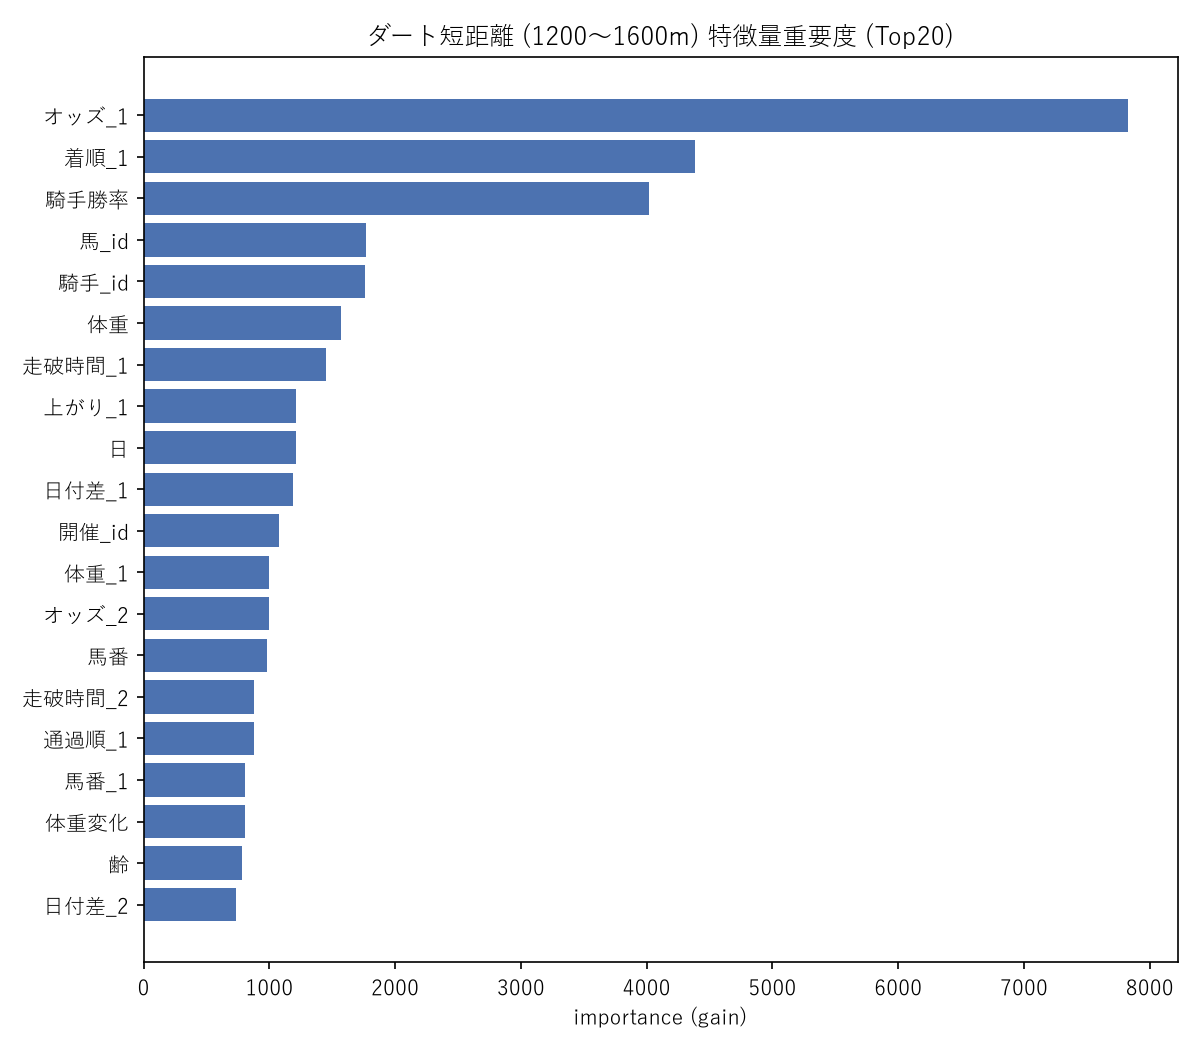

Source data for this figure (header and first rows):
feature, importance
オッズ_1, 7829
着順_1, 4382
騎手勝率, 4019
馬_id, 1765
騎手_id, 1764
体重, 1570
走破時間_1, 1448
上がり_1, 1216
日, 1212
日付差_1, 1185
開催_id, 1078
体重_1, 996.8
オッズ_2, 995.7
馬番, 982.4
走破時間_2, 876.5
通過順_1, 876.4
馬番_1, 805.9
体重変化, 803.9
齢, 780.6
日付差_2, 738.4
オッズ_3, 727.6
距離差_1, 727.4
クラス, 675.6
通過順_2, 644
レース名_id, 632.1
上がり_2, 613.6
通過順1_先行有利, 584.1
体重_2, 574.3
距離, 506.8
体重変化_1, 498.6
斤量, 475
馬番_2, 462.1
走破時間_3, 439.9
平均斤量, 415.7
場id, 379
上がり_3, 370.6
着順_2, 351.4
場名_id, 340.2
天気_1, 274.2
日付差_3, 268.8
性, 268.1
体重_3, 264.3
体重変化_2, 257.4
オッズ_4, 247.4
クラス_1, 243
馬番_3, 235.3
通過順_3, 234.2
月, 210.3
斤量_1, 209.9
距離差_2, 203
天気_2, 195.8
着順_3, 187
体重変化_3, 171.3
馬場, 159
斤量_3, 135.1
走破時間_4, 132.2
天気, 130.3
距離差_3, 127.1
クラス_2, 122.2
体重_4, 113
... 54 more rows
